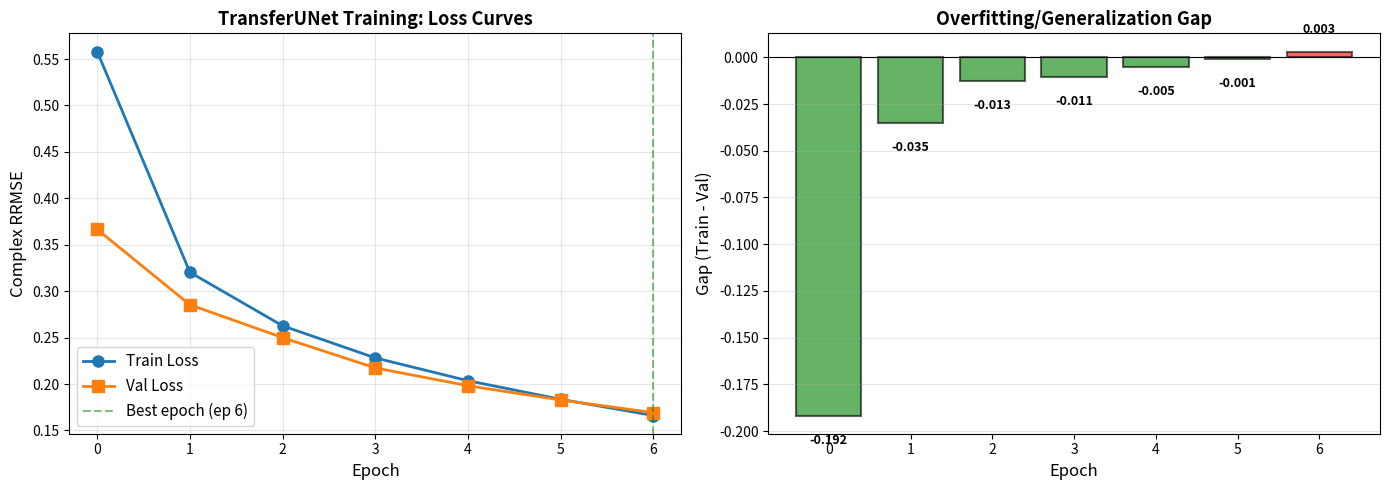

Source code (Python):
#!/usr/bin/env python3
"""
Quick plotter for TransferUNet training metrics.
"""

import matplotlib.pyplot as plt
import numpy as np

# Data from the paste
epochs = [0, 1, 2, 3, 4, 5, 6]
train = [0.558094, 0.320365, 0.262725, 0.228151, 0.203573, 0.183569, 0.166085]
val = [0.366503, 0.285363, 0.249985, 0.217360, 0.198179, 0.182830, 0.169143]
gap = [-0.191591, -0.035002, -0.012741, -0.010791, -0.005394, -0.000738, 0.003058]

fig, axes = plt.subplots(1, 2, figsize=(14, 5))

# Plot 1: Train vs Val Loss
ax = axes[0]
ax.plot(epochs, train, 'o-', label='Train Loss', linewidth=2, markersize=8, color='#1f77b4')
ax.plot(epochs, val, 's-', label='Val Loss', linewidth=2, markersize=8, color='#ff7f0e')
ax.axvline(6, color='green', linestyle='--', alpha=0.5, linewidth=1.5, label='Best epoch (ep 6)')
ax.set_xlabel('Epoch', fontsize=12)
ax.set_ylabel('Complex RRMSE', fontsize=12)
ax.set_title('TransferUNet Training: Loss Curves', fontsize=13, fontweight='bold')
ax.legend(fontsize=11)
ax.grid(True, alpha=0.3)

# Plot 2: Train-Val Gap
ax = axes[1]
colors = ['red' if g > 0 else 'green' for g in gap]
ax.bar(epochs, gap, color=colors, alpha=0.6, edgecolor='black', linewidth=1.5)
ax.axhline(0, color='black', linestyle='-', linewidth=0.8)
ax.set_xlabel('Epoch', fontsize=12)
ax.set_ylabel('Gap (Train - Val)', fontsize=12)
ax.set_title('Overfitting/Generalization Gap', fontsize=13, fontweight='bold')
ax.grid(True, alpha=0.3, axis='y')

# Add value labels on bars
for i, (ep, g) in enumerate(zip(epochs, gap)):
    ax.text(ep, g + 0.01 if g > 0 else g - 0.015, f'{g:.3f}', 
            ha='center', fontsize=9, fontweight='bold')

plt.tight_layout()
plt.savefig('unet_training_metrics.png', dpi=150, bbox_inches='tight')
print("✓ Plot saved to unet_training_metrics.png")
plt.show()
